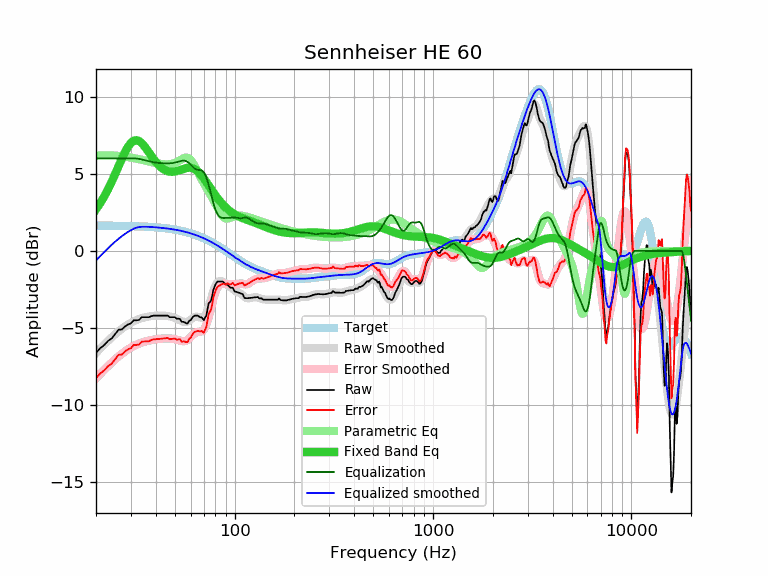

The table this chart was drawn from, first rows:
frequency, raw, error, smoothed, error_smoothed, equalization, parametric_eq, equalized_raw, equalized_smoothed, target
20, -6.60, -8.24, -6.61, -8.25, 6.00, 2.69, -0.60, -0.61, 1.64
21, -6.30, -7.94, -6.33, -7.97, 6.00, 3.09, -0.30, -0.33, 1.64
22, -6.10, -7.74, -6.07, -7.71, 6.00, 3.52, -0.10, -0.07, 1.64
23, -5.83, -7.47, -5.83, -7.46, 6.00, 3.99, 0.17, 0.17, 1.63
24, -5.67, -7.30, -5.60, -7.23, 6.00, 4.48, 0.33, 0.40, 1.63
25, -5.38, -7.01, -5.40, -7.03, 6.00, 4.99, 0.62, 0.60, 1.63
26, -5.10, -6.73, -5.21, -6.84, 6.00, 5.49, 0.90, 0.79, 1.62
27, -5.09, -6.72, -5.04, -6.67, 6.00, 5.97, 0.91, 0.96, 1.62
28, -4.89, -6.51, -4.90, -6.51, 6.00, 6.40, 1.11, 1.10, 1.62
29, -4.76, -6.38, -4.77, -6.38, 6.00, 6.75, 1.24, 1.23, 1.61
30, -4.69, -6.30, -4.66, -6.26, 6.00, 7.00, 1.31, 1.34, 1.61
31, -4.49, -6.10, -4.56, -6.16, 6.00, 7.15, 1.51, 1.44, 1.60
32, -4.49, -6.09, -4.48, -6.08, 5.99, 7.18, 1.49, 1.51, 1.60
33, -4.47, -6.06, -4.41, -6.00, 5.96, 7.12, 1.49, 1.55, 1.59
34, -4.29, -5.88, -4.36, -5.94, 5.92, 6.98, 1.63, 1.56, 1.58
35, -4.29, -5.87, -4.31, -5.89, 5.88, 6.80, 1.59, 1.57, 1.58
36, -4.29, -5.86, -4.28, -5.84, 5.84, 6.59, 1.55, 1.57, 1.57
37, -4.29, -5.85, -4.25, -5.81, 5.81, 6.37, 1.51, 1.56, 1.56
38, -4.22, -5.77, -4.23, -5.78, 5.78, 6.16, 1.55, 1.55, 1.55
39, -4.19, -5.73, -4.21, -5.75, 5.75, 5.96, 1.55, 1.54, 1.54
40, -4.19, -5.72, -4.20, -5.73, 5.73, 5.77, 1.53, 1.53, 1.53
41, -4.19, -5.71, -4.19, -5.71, 5.71, 5.61, 1.51, 1.52, 1.52
42, -4.19, -5.70, -4.19, -5.69, 5.69, 5.48, 1.50, 1.51, 1.51
43, -4.19, -5.69, -4.19, -5.68, 5.68, 5.37, 1.49, 1.49, 1.49
44, -4.19, -5.67, -4.20, -5.68, 5.68, 5.28, 1.48, 1.48, 1.48
45, -4.19, -5.66, -4.21, -5.67, 5.67, 5.21, 1.48, 1.46, 1.46
46, -4.19, -5.64, -4.22, -5.67, 5.67, 5.17, 1.48, 1.45, 1.45
47, -4.29, -5.73, -4.24, -5.68, 5.68, 5.14, 1.38, 1.43, 1.43
48, -4.29, -5.71, -4.27, -5.68, 5.68, 5.13, 1.39, 1.42, 1.42
49, -4.29, -5.69, -4.30, -5.70, 5.70, 5.13, 1.40, 1.40, 1.40
50, -4.29, -5.67, -4.34, -5.72, 5.72, 5.15, 1.43, 1.38, 1.38
51, -4.39, -5.75, -4.39, -5.75, 5.75, 5.17, 1.35, 1.36, 1.36
52, -4.39, -5.73, -4.44, -5.78, 5.78, 5.20, 1.39, 1.34, 1.34
53, -4.40, -5.72, -4.50, -5.81, 5.81, 5.24, 1.41, 1.32, 1.32
54, -4.59, -5.89, -4.55, -5.84, 5.84, 5.28, 1.25, 1.29, 1.29
55, -4.59, -5.86, -4.58, -5.85, 5.85, 5.31, 1.26, 1.27, 1.27
56, -4.62, -5.87, -4.60, -5.85, 5.85, 5.34, 1.22, 1.25, 1.25
57, -4.69, -5.91, -4.60, -5.82, 5.82, 5.37, 1.12, 1.22, 1.22
58, -4.69, -5.89, -4.57, -5.76, 5.76, 5.39, 1.07, 1.19, 1.19
59, -4.51, -5.68, -4.51, -5.68, 5.68, 5.39, 1.17, 1.17, 1.17
60, -4.49, -5.63, -4.45, -5.59, 5.59, 5.39, 1.09, 1.14, 1.14
61, -4.34, -5.45, -4.38, -5.49, 5.49, 5.37, 1.15, 1.11, 1.11
62, -4.23, -5.31, -4.32, -5.40, 5.40, 5.33, 1.17, 1.08, 1.08
63, -4.19, -5.24, -4.28, -5.33, 5.33, 5.29, 1.14, 1.05, 1.05
64, -4.19, -5.21, -4.27, -5.28, 5.28, 5.23, 1.09, 1.02, 1.02
65, -4.19, -5.18, -4.27, -5.26, 5.26, 5.16, 1.06, 0.99, 0.99
66, -4.24, -5.20, -4.30, -5.25, 5.25, 5.08, 1.00, 0.95, 0.95
67, -4.30, -5.22, -4.32, -5.24, 5.24, 4.99, 0.94, 0.92, 0.92
68, -4.29, -5.18, -4.34, -5.22, 5.22, 4.90, 0.93, 0.88, 0.88
69, -4.39, -5.24, -4.33, -5.18, 5.18, 4.79, 0.78, 0.85, 0.85
70, -4.49, -5.31, -4.27, -5.09, 5.09, 4.69, 0.59, 0.81, 0.81
71, -4.31, -5.09, -4.17, -4.95, 4.95, 4.58, 0.64, 0.78, 0.78
72, -4.19, -4.93, -4.02, -4.76, 4.76, 4.46, 0.57, 0.74, 0.74
73, -3.76, -4.47, -3.83, -4.53, 4.53, 4.35, 0.77, 0.70, 0.70
74, -3.38, -4.05, -3.60, -4.27, 4.27, 4.24, 0.88, 0.66, 0.66
75, -3.32, -3.95, -3.35, -3.98, 3.98, 4.12, 0.65, 0.62, 0.62
76, -3.21, -3.80, -3.10, -3.68, 3.68, 4.01, 0.47, 0.59, 0.59
77, -2.93, -3.48, -2.85, -3.39, 3.39, 3.90, 0.46, 0.55, 0.55
78, -2.53, -3.04, -2.62, -3.12, 3.12, 3.80, 0.59, 0.51, 0.51
79, -2.34, -2.81, -2.41, -2.88, 2.88, 3.70, 0.54, 0.47, 0.47
... 553 more rows
